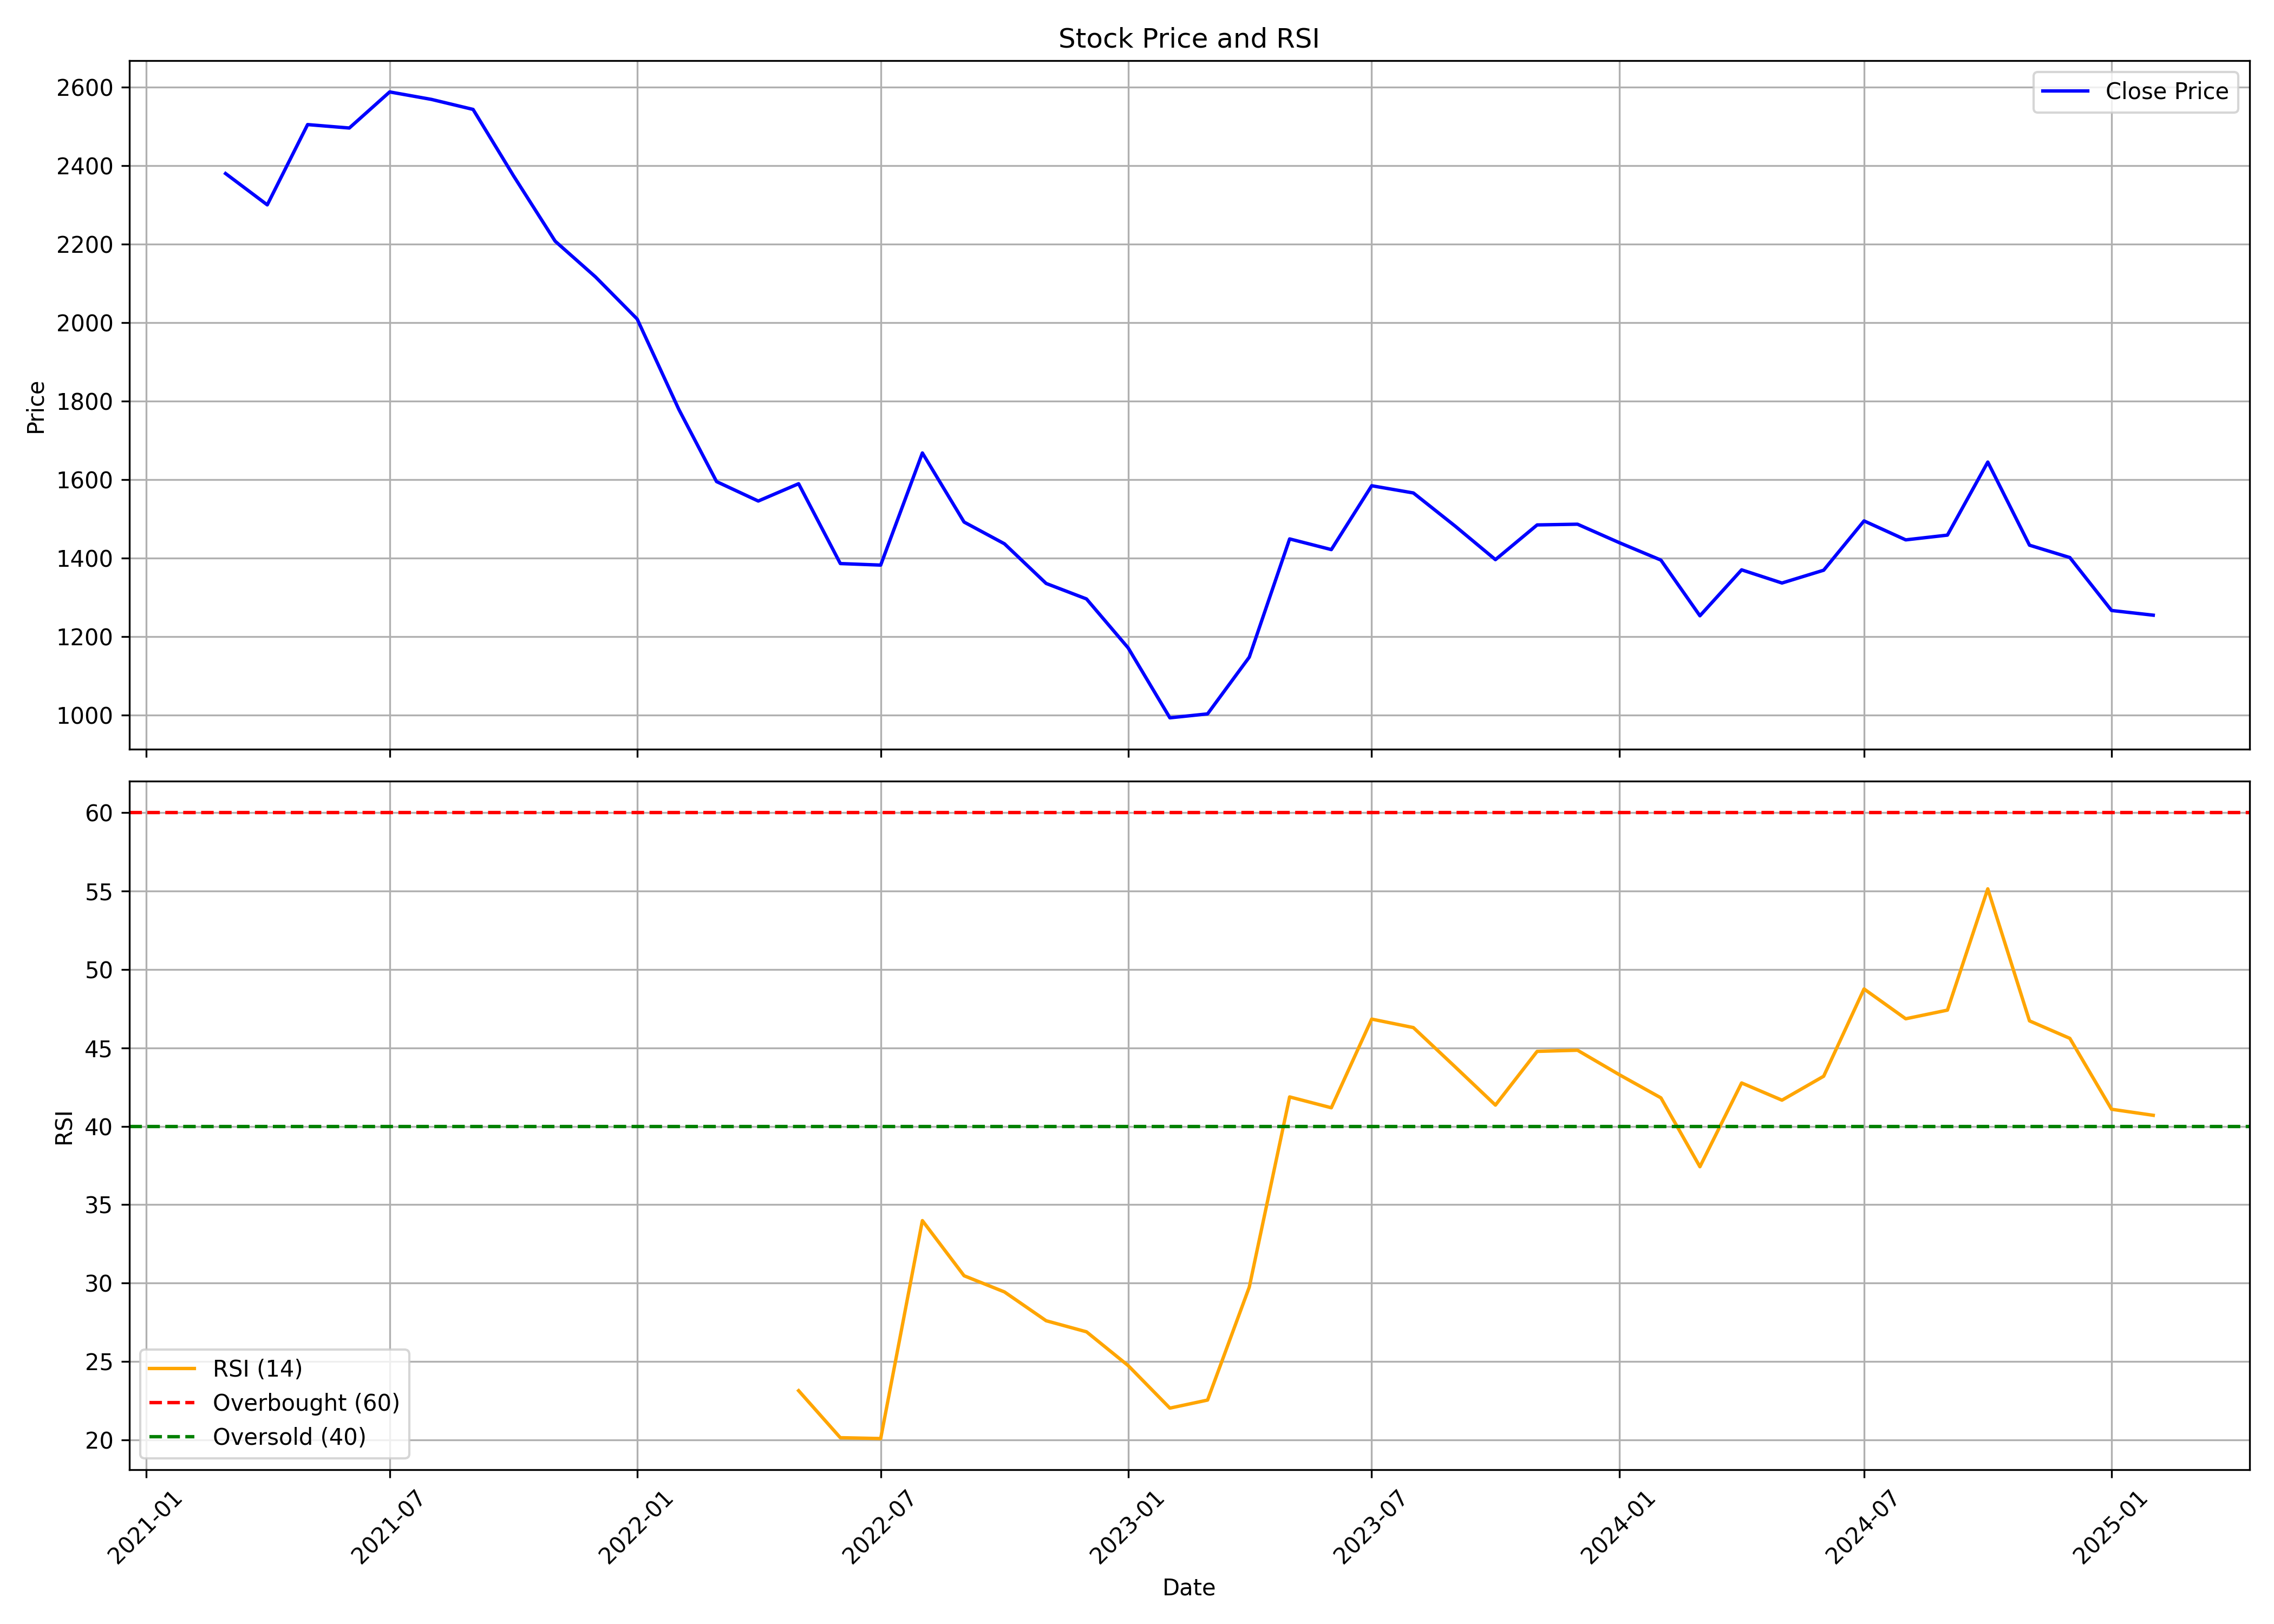

The table this chart was drawn from, first rows:
, date, symbol, open, high, low, close, volume, rsi
0, 2021-03-01, INDIGOPNTS, 2528, 2700, 2206, 2381, 2088792, 
1, 2021-04-01, INDIGOPNTS, 2385, 2429, 2236, 2301, 683585, 
2, 2021-05-01, INDIGOPNTS, 2325, 2622, 2272, 2505, 1823670, 
3, 2021-06-01, INDIGOPNTS, 2506, 2723, 2452, 2497, 1359543, 
4, 2021-07-01, INDIGOPNTS, 2499, 2692, 2467, 2588, 677618, 
5, 2021-08-01, INDIGOPNTS, 2593, 2632, 2355, 2569, 786891, 
6, 2021-09-01, INDIGOPNTS, 2578, 2678, 2484, 2544, 711457, 
7, 2021-10-01, INDIGOPNTS, 2530, 2573, 2288, 2375, 427244, 
8, 2021-11-01, INDIGOPNTS, 2375, 2403, 2116, 2208, 453369, 
9, 2021-12-01, INDIGOPNTS, 2193, 2273, 1888, 2117, 936342, 
10, 2022-01-01, INDIGOPNTS, 2102, 2130, 1890, 2010, 882335, 
11, 2022-02-01, INDIGOPNTS, 2010, 2017, 1689, 1779, 925367, 
12, 2022-03-01, INDIGOPNTS, 1779, 1779, 1429, 1596, 1680985, 
13, 2022-04-01, INDIGOPNTS, 1601, 1729, 1516, 1546, 1041165, 
14, 2022-05-01, INDIGOPNTS, 1540, 1735, 1345, 1590, 863928, 23.14
15, 2022-06-01, INDIGOPNTS, 1592, 1688, 1365, 1387, 540556, 20.14
16, 2022-07-01, INDIGOPNTS, 1396, 1481, 1356, 1383, 321512, 20.09
17, 2022-08-01, INDIGOPNTS, 1399, 1721, 1391, 1669, 2690323, 33.99
18, 2022-09-01, INDIGOPNTS, 1681, 1686, 1479, 1492, 1466518, 30.47
19, 2022-10-01, INDIGOPNTS, 1500, 1512, 1407, 1437, 273698, 29.44
20, 2022-11-01, INDIGOPNTS, 1444, 1680, 1307, 1336, 3812348, 27.6
21, 2022-12-01, INDIGOPNTS, 1344, 1368, 1234, 1297, 1112708, 26.9
22, 2023-01-01, INDIGOPNTS, 1313, 1314, 1156, 1172, 585202, 24.74
23, 2023-02-01, INDIGOPNTS, 1172, 1187, 990.4, 993.7, 1655033, 22.03
24, 2023-03-01, INDIGOPNTS, 997.6, 1123, 977.4, 1004, 2529763, 22.54
25, 2023-04-01, INDIGOPNTS, 1009, 1202, 1009, 1148, 3309248, 29.74
26, 2023-05-01, INDIGOPNTS, 1148, 1541, 1148, 1450, 3667895, 41.87
27, 2023-06-01, INDIGOPNTS, 1463, 1498, 1391, 1422, 1214469, 41.18
28, 2023-07-01, INDIGOPNTS, 1431, 1614, 1410, 1585, 2043622, 46.84
29, 2023-08-01, INDIGOPNTS, 1598, 1676, 1488, 1567, 2043353, 46.29
30, 2023-09-01, INDIGOPNTS, 1576, 1601, 1475, 1482, 1082653, 43.79
31, 2023-10-01, INDIGOPNTS, 1482, 1525, 1318, 1397, 1222131, 41.35
32, 2023-11-01, INDIGOPNTS, 1407, 1573, 1399, 1485, 2458877, 44.78
33, 2023-12-01, INDIGOPNTS, 1495, 1555, 1422, 1487, 1450093, 44.85
34, 2024-01-01, INDIGOPNTS, 1496, 1536, 1398, 1440, 2061128, 43.3
35, 2024-02-01, INDIGOPNTS, 1447, 1536, 1382, 1396, 2536861, 41.82
36, 2024-03-01, INDIGOPNTS, 1409, 1415, 1247, 1254, 906799, 37.42
37, 2024-04-01, INDIGOPNTS, 1271, 1407, 1271, 1371, 1368162, 42.77
38, 2024-05-01, INDIGOPNTS, 1371, 1465, 1330, 1337, 1148087, 41.67
39, 2024-06-01, INDIGOPNTS, 1377, 1384, 1258, 1370, 812291, 43.19
40, 2024-07-01, INDIGOPNTS, 1387, 1584, 1355, 1495, 3870412, 48.76
41, 2024-08-01, INDIGOPNTS, 1510, 1514, 1407, 1447, 1215688, 46.86
42, 2024-09-01, INDIGOPNTS, 1474, 1584, 1415, 1459, 30585874, 47.41
43, 2024-10-01, INDIGOPNTS, 1471, 1720, 1406, 1645, 6990819, 55.14
44, 2024-11-01, INDIGOPNTS, 1665, 1686, 1412, 1434, 2392442, 46.72
45, 2024-12-01, INDIGOPNTS, 1427, 1509, 1325, 1402, 1679414, 45.61
46, 2025-01-01, INDIGOPNTS, 1402, 1415, 1170, 1267, 1211448, 41.09
47, 2025-02-01, INDIGOPNTS, 1278, 1314, 1241, 1255, 177754, 40.7
